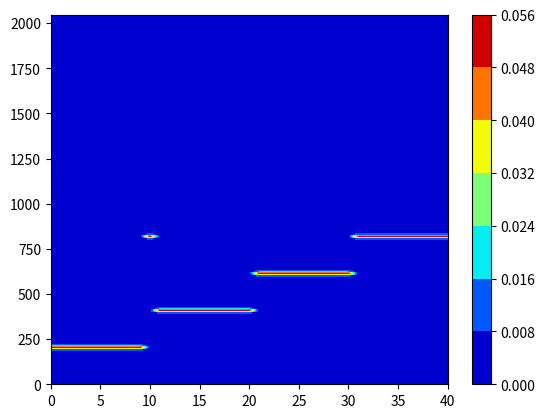
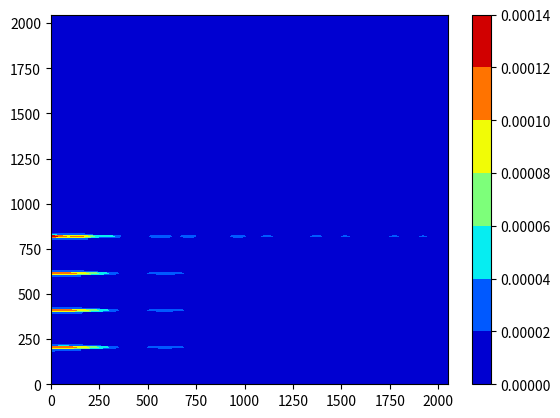
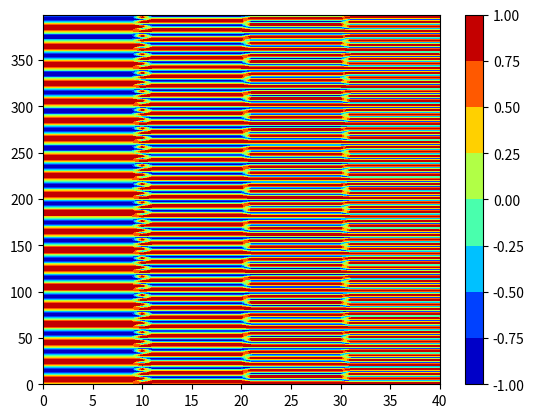

Recreate these plots in Python, in order.
# ejemplo de fft de 2 D

import numpy as np
from matplotlib import pyplot as plt

# ---- fft 2 d ep ar ale caopr  ----
def fft2D(signals, nfft):
    
    nfftsignal_Module = []
    nfftsignal_Phase = []

    for signal in signals:
        aux = np.fft.fft(signal,nfft)
        nfftsignal_Module.append(aux[0:int(nfft/2)])
        nfftsignal_Phase.append(np.angle(aux[0: int(nfft/2)]) )
    
    return nfftsignal_Module, nfftsignal_Phase

# ----- nfft 2D ---------

def nfft(signals,nfft_):
    nfftsignal = []
    for signal in signals:
        aux = np.fft.ifft(signal,nfft_)
        nfftsignal.append(aux[0:int(nfft_/2)])
    
    return nfftsignal

def nfft2D(signals, nfft_) :
    # fft in range
    nfft_range = nfft(signals, nfft_)
    # fft in azimuth
    nfft_acimut = nfft( np.transpose(nfft_range),nfft_)

    return np.transpose(nfft_acimut)

# ----- infft 2D ---------

def ifft(signals, nfft_):
    nifftsignal = []
    for signal in signals:
        aux = np.fft.ifft(signal,nfft_)
        nifftsignal.append(aux[0:int(nfft_/2)])
    
    return nifftsignal

def nifft2D(signals, nfft_):
    # ifft in range 
    nifft_range = ifft(signals, nfft_)
    # ifft in acimut  
    nifft_acimut = ifft( np.transpose(nifft_range), nfft_)
   
    return np.transpose(nifft_acimut)

# ------------------------------

def module2D(signals):
    module = []
    for signal in signals:
        module.append( abs(signal))
    
    return module


def filterHamming(ffts):
    N = len(ffts[0])
    n = np.arange(0,N, 1)
    H = 0.5 + 0.5*np.cos(2*np.pi*(n-N/2)/N)
    
    hffts=[]
    for fft in ffts:
        hffts.append( fft*H )

    return hffts

def setRangeAcimut(signals, range_, acimut_, offset_):
    rma = []

    for index in range(acimut_):
        rma.append( signals[index][offset_:range_+offset_+10] )

    return rma

# ----- parameters ------

fs = 4e3
f0 = 200
NFFT = 4096

# -----------------------

time =  np.arange(0,0.1,1/fs)
signal0 = np.sin(2*np.pi*f0*1*time)
signal1 = np.sin(2*np.pi*f0*2*time)
signal2 = np.sin(2*np.pi*f0*3*time)
signal3 = np.sin(2*np.pi*f0*4*time)

nsignal = []

for index in range(10):
    nsignal.append(signal0)
for index in range(1):
    nsignal.append(signal3)

for index in range(10):
    nsignal.append(signal1)

for index in range(10):
    nsignal.append(signal2)
for index in range(10):
    nsignal.append(signal3)


freq = np.arange(0,fs/2,fs/NFFT)

imagsar = nfft2D(nsignal,NFFT)

imagsar = module2D(imagsar)

nfft_range = nfft(nsignal,NFFT )
nfft_range = module2D(nfft_range)

#nfft_range = nfft2D(nsignal,nfft)

#nfft_range_module = module2D(nfft_range)


#nsignal = []


# aplico el filtro hamming en spectro de frecuencias
#nfft_range = filterHamming(nfft_range)

#nfft_acimut = nfft2D( np.transpose(nfft_range) , nfft )

#nfftModule = module2D(nfft_acimut)

# Ifft en acimut

#infft_acimut = nifft2D(nfft_acimut,nfft) 
#infft_range = nifft2D( np.transpose(infft_acimut), nfft)

#infftModule = module2D(infft_acimut)

# - free memory ---
#nfft_range = []
#nfft_acimut = []
#infft_acimut = []

# set Range and acimut values :
#imagsar = setRangeAcimut(infft_range, 840, 50, 5)
#imagsar = module2D(imagsar)


# -----  filtro de hamming --------

#fftsignal = np.fft.fft2(nsignal)
#fftsignal_module = abs(fftsignal[0:len(fftsignal)])
#fftsignal_phase = np.angle(fftsignal[0:len(fftsignal)])


#print('size of range :', len(nfftModule))
#print('size of acimut :',len(nfftModule[0]))
#print('size of range :', len(freq))
#print('size of acimut :' , len(acimut))

# graphics :
#plt.figure('nfft range and acimut ')
#plt.contourf( infftModule , cmap = 'jet')
#plt.colorbar()

plt.figure('fft range')
plt.contourf(np.transpose( nfft_range), cmap='jet')
plt.colorbar()
#plt.grid(True)
#plt.xlim(0,fs/2)

#plt.figure('phase fft signal')
#plt.plot(freq,fftsignal_phase)
#plt.grid(True)
#plt.xlim(0,fs/2)


#plt.figure('nsignals echo')
#plt.contourf( np.transpose(nsignal), cmap='jet')
#plt.colorbar()

plt.figure('imag sar')
plt.contourf(np.transpose(imagsar) , cmap='jet')
plt.colorbar()


plt.figure('nsignal orig')
plt.contourf(np.transpose(nsignal) , cmap='jet')
plt.colorbar()


plt.show()